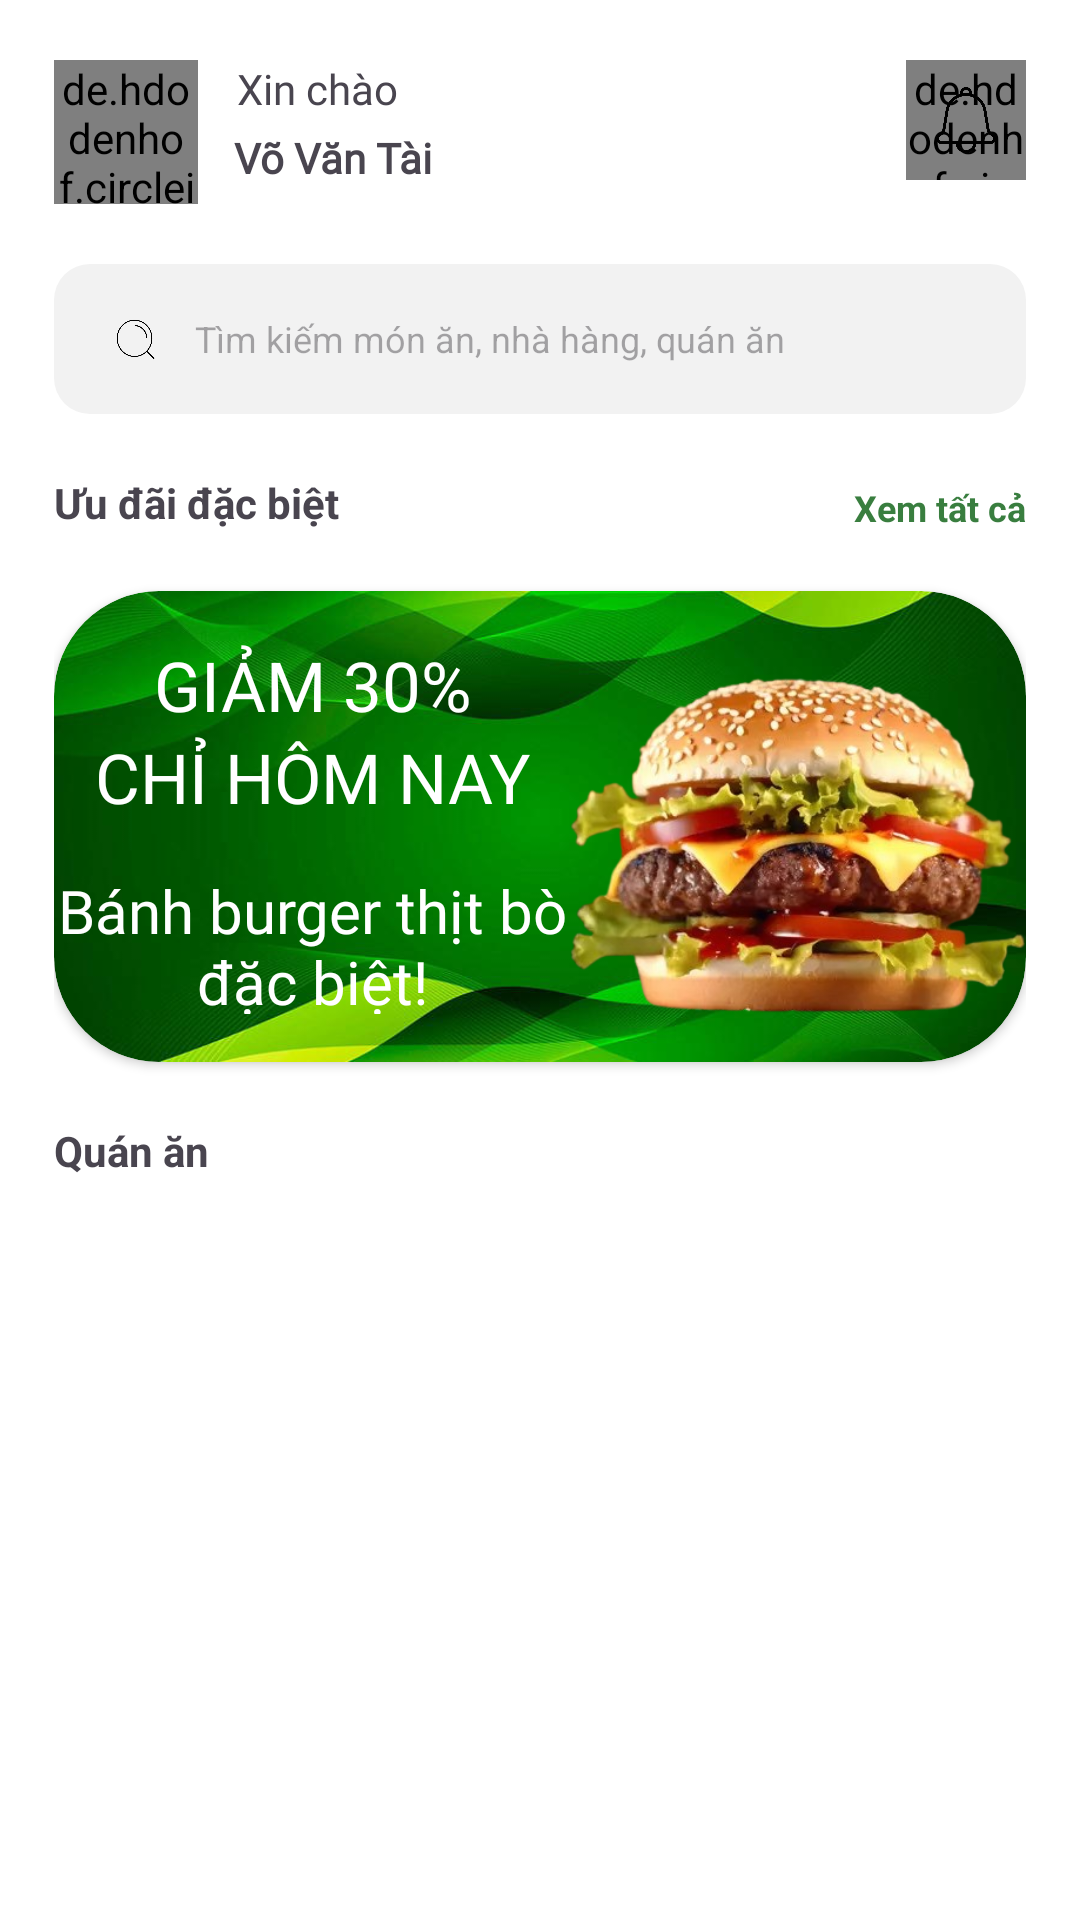

Reconstruct the res/layout file that produces this screen, plus the resources it refers to.
<!-- AndroidManifest.xml: application theme Theme.FoodOrderApp -->
<!-- res/layout/fragment_home.xml -->
<?xml version="1.0" encoding="utf-8"?>
<FrameLayout xmlns:android="http://schemas.android.com/apk/res/android"

    xmlns:app="http://schemas.android.com/apk/res-auto"
    xmlns:tools="http://schemas.android.com/tools"
    android:layout_width="match_parent"
    android:layout_height="match_parent"
    android:paddingStart="18dp"
    android:paddingEnd="18dp"
    android:scrollbars="none"
    tools:context=".view.MainActivity"
    android:background="#FFFFFF"
    >

    <ScrollView
        android:layout_width="match_parent"
        android:layout_height="wrap_content"
        android:scrollbars="none"
        android:background="#FFFFFF">


        <androidx.constraintlayout.widget.ConstraintLayout
            android:layout_width="match_parent"
            android:layout_height="wrap_content">


            <androidx.constraintlayout.widget.ConstraintLayout
                android:id="@+id/constraint_Avarta"
                android:layout_width="match_parent"
                android:layout_height="wrap_content"
                android:layout_marginTop="20dp"
                app:layout_constraintEnd_toEndOf="parent"
                app:layout_constraintStart_toStartOf="parent"
                app:layout_constraintTop_toTopOf="parent">

                <de.hdodenhof.circleimageview.CircleImageView
                    android:id="@+id/home_avata"
                    android:layout_width="48dp"
                    android:layout_height="48dp"
                    android:src="@drawable/home_avatar"
                    app:civ_border_color="#FFFFFF"
                    app:civ_border_width="2dp"
                    app:layout_constraintStart_toStartOf="parent"
                    app:layout_constraintTop_toTopOf="parent" />

                <TextView
                    android:id="@+id/Hello_user"
                    android:layout_width="wrap_content"
                    android:layout_height="wrap_content"
                    android:layout_marginStart="13dp"
                    android:fontFamily="@font/judson_regular"
                    android:text="@string/home_hello_user"
                    app:layout_constraintStart_toEndOf="@+id/home_avata"
                    app:layout_constraintTop_toTopOf="parent" />

                
                <TextView
                    android:id="@+id/Name_user"
                    android:layout_width="wrap_content"
                    android:layout_height="wrap_content"
                    android:layout_marginStart="12dp"
                    android:layout_marginTop="4dp"
                    android:fontFamily="@font/merienda_variablefont_wght"
                    android:text="@string/home_name_user"
                    android:textStyle="bold"
                    app:layout_constraintStart_toEndOf="@+id/home_avata"
                    app:layout_constraintTop_toBottomOf="@+id/Hello_user" />

                <FrameLayout
                    android:layout_width="40dp"
                    android:layout_height="40dp"
                    app:layout_constraintEnd_toEndOf="parent"
                    app:layout_constraintTop_toTopOf="parent">

                    <de.hdodenhof.circleimageview.CircleImageView
                        android:id="@+id/home_Vien"
                        android:layout_width="40dp"
                        android:layout_height="40dp"
                        android:src="@drawable/home_img_nenvien"
                        app:civ_border_color="#A6A3A3"
                        app:civ_border_width="1dp" />

                    <ImageButton
                        android:id="@+id/home_notification"
                        android:layout_width="24dp"
                        android:layout_height="24dp"
                        android:layout_gravity="center"
                        android:background="@android:color/transparent"
                        android:contentDescription="@string/home_decrise_ImageButtonNotification"
                        android:scaleType="centerCrop"
                        android:src="@drawable/home_notification" />
                </FrameLayout>
            </androidx.constraintlayout.widget.ConstraintLayout>

            <AutoCompleteTextView
                android:id="@+id/autoComplete"
                android:layout_width="match_parent"
                android:layout_height="50dp"
                android:layout_marginTop="20dp"
                android:background="@drawable/home_background_autocomplete_text"
                android:drawableStart="@drawable/home_ic_search_autocomplete"
                android:drawablePadding="8dp"
                android:hint="@string/home_text_AutoComplete"
                android:padding="15dp"
                android:textSize="12sp"
                app:layout_constraintCircleRadius="12dp"
                app:layout_constraintStart_toStartOf="parent"
                app:layout_constraintTop_toBottomOf="@+id/constraint_Avarta" />

            <TextView
                android:id="@+id/dacbiet"
                android:layout_width="wrap_content"
                android:layout_height="wrap_content"
                android:layout_marginTop="20dp"
                android:text="@string/home_UuDai"
                android:textSize="14sp"
                android:textStyle="bold"
                app:layout_constraintStart_toStartOf="parent"
                app:layout_constraintTop_toBottomOf="@+id/autoComplete" />

            <TextView
                android:id="@+id/txtAll"
                android:layout_width="wrap_content"
                android:layout_height="wrap_content"
                android:layout_marginTop="23dp"
                android:background="?attr/selectableItemBackground"
                android:clickable="true"
                android:focusable="true"
                android:text="@string/home_btnAll"
                android:textColor="#397E3F"
                android:textSize="12sp"
                android:textStyle="bold"
                app:layout_constraintEnd_toEndOf="parent"
                app:layout_constraintTop_toBottomOf="@+id/autoComplete"

                />

            <androidx.cardview.widget.CardView
                android:id="@+id/carviewPromotion"
                android:layout_width="match_parent"
                android:layout_height="wrap_content"
                android:layout_marginTop="20dp"
                app:cardCornerRadius="35dp"
                app:layout_constraintStart_toStartOf="parent"
                app:layout_constraintTop_toBottomOf="@+id/dacbiet">

                <include
                    android:id="@+id/specialOfferItem"
                    layout="@layout/home_item_promotion" />
            </androidx.cardview.widget.CardView>

            <androidx.recyclerview.widget.RecyclerView
                android:id="@+id/lvFoodItem"
                android:layout_width="match_parent"
                android:layout_height="wrap_content"
                android:layout_marginTop="20dp"

                app:layout_constraintEnd_toEndOf="parent"
                app:layout_constraintStart_toStartOf="parent"
                app:layout_constraintTop_toBottomOf="@+id/carviewPromotion" />

            <TextView
                android:id="@+id/txtNhahang"
                android:layout_width="wrap_content"
                android:layout_height="wrap_content"
                android:text="@string/home_nhahang"
                android:textSize="14sp"
                android:textStyle="bold"
                app:layout_constraintStart_toStartOf="parent"
                app:layout_constraintTop_toBottomOf="@+id/lvFoodItem" />

            <androidx.recyclerview.widget.RecyclerView
                android:id="@+id/lvItemNhahang"
                android:layout_width="match_parent"
                android:layout_height="wrap_content"
                android:layout_marginTop="20dp"
                app:layout_constraintEnd_toEndOf="parent"
                app:layout_constraintStart_toStartOf="parent"
                app:layout_constraintTop_toBottomOf="@+id/txtNhahang" />
        </androidx.constraintlayout.widget.ConstraintLayout>
    </ScrollView>
</FrameLayout>
<!-- res/layout/home_item_promotion.xml (included above) -->
<?xml version="1.0" encoding="utf-8"?>
<androidx.cardview.widget.CardView xmlns:android="http://schemas.android.com/apk/res/android"
    android:layout_width="match_parent"
    android:layout_height="wrap_content"
    xmlns:app="http://schemas.android.com/apk/res-auto"
    app:cardCornerRadius="35dp">


    <androidx.constraintlayout.widget.ConstraintLayout
        android:layout_width="match_parent"
        android:layout_height="157dp"
        android:background="@drawable/home_bacground_promotion">
        <androidx.constraintlayout.widget.ConstraintLayout
            android:id="@+id/layoutGiamGia"
            android:layout_width="wrap_content"
            android:layout_height="match_parent"
            android:orientation="vertical"
            app:layout_constraintStart_toStartOf="parent"
            app:layout_constraintTop_toTopOf="parent"
            app:layout_constraintEnd_toStartOf="@+id/imgMonAn">
            <LinearLayout
                android:id="@+id/layout_ThongTinGiam"
                android:layout_width="wrap_content"
                android:layout_height="wrap_content"
                android:orientation="vertical"
                app:layout_constraintStart_toStartOf="parent"
                app:layout_constraintTop_toTopOf="parent"
                app:layout_constraintEnd_toEndOf="parent"
                app:layout_constraintBottom_toTopOf="@+id/txtMonAn">
                <TextView
                    android:id="@+id/txtTitle"
                    android:layout_width="172dp"
                    android:layout_height="wrap_content"
                    android:text="@string/home_text_title"
                    android:textSize="23sp"
                    android:textColor="@color/white"
                    android:fontFamily="@font/irish_grover"
                    android:gravity="center"
                    />
                <TextView
                    android:id="@+id/txtThoiGianKhuyenMai"
                    android:layout_width="172dp"
                    android:layout_height="wrap_content"
                    android:text="@string/Promotion_ThoiGianGiam"
                    android:textSize="23sp"
                    android:textColor="@color/white"
                    android:fontFamily="@font/irish_grover"
                    android:gravity="center"

                    />

            </LinearLayout>


            <TextView
                android:id="@+id/txtMonAn"
                android:layout_width="172dp"
                android:layout_height="48dp"
                android:fontFamily="@font/julee_regular"
                android:gravity="center"
                android:text="@string/home_text_desc"
                android:textColor="@color/white"
                android:textSize="20sp"
                app:layout_constraintBottom_toBottomOf="parent"
                app:layout_constraintEnd_toEndOf="parent"
                app:layout_constraintStart_toStartOf="parent"
                app:layout_constraintTop_toBottomOf="@+id/layout_ThongTinGiam" />
        </androidx.constraintlayout.widget.ConstraintLayout>

        <ImageView
            android:id="@+id/imgMonAn"
            android:layout_width="152dp"
            android:layout_height="140dp"
            android:layout_alignParentEnd="true"
            android:contentDescription="@string/img_bo"
            android:src="@drawable/promotion_burger_bo"
            app:layout_constraintEnd_toEndOf="parent"
            app:layout_constraintTop_toTopOf="parent"
            app:layout_constraintStart_toEndOf="@+id/layoutGiamGia"
            android:layout_marginTop="15dp"/>

    </androidx.constraintlayout.widget.ConstraintLayout>



</androidx.cardview.widget.CardView>
<!-- resources referenced by this layout -->
<resources>
  <color name="white">#FFFFFFFF</color>
  <!-- drawable home_avatar: png bitmap (drawable, 51458 bytes) -->
  <!-- drawable home_bacground_promotion: jpg bitmap (drawable, 31581 bytes) -->
  <!-- drawable home_background_autocomplete_text (drawable) -->
  <?xml version="1.0" encoding="utf-8"?>
  <shape xmlns:android="http://schemas.android.com/apk/res/android" android:shape="rectangle">
      <solid android:color="#F2F2F2"/>
      <corners android:radius="12dp"/>
  
  </shape>
  <!-- drawable home_ic_search_autocomplete (drawable) -->
  <?xml version="1.0" encoding="utf-8"?>
  <layer-list xmlns:android="http://schemas.android.com/apk/res/android">
      <item
          android:width="24dp"
          android:height="24dp">
          <bitmap
              android:src="@drawable/home_icon_search"
             />
      </item>
  
  </layer-list>
  <!-- drawable home_img_nenvien: png bitmap (drawable, 570 bytes) -->
  <!-- drawable home_notification: png bitmap (drawable, 43360 bytes) -->
  <!-- drawable promotion_burger_bo: png bitmap (drawable, 201133 bytes) -->
  <string name="Promotion_ThoiGianGiam">CHỈ HÔM NAY</string>
  <string name="home_UuDai">Ưu đãi đặc biệt</string>
  <string name="home_btnAll">Xem tất cả</string>
  <string name="home_decrise_ImageButtonNotification">Chứa các thông báo</string>
  <string name="home_hello_user">Xin chào</string>
  <string name="home_name_user">Võ Văn Tài</string>
  <string name="home_nhahang">Quán ăn</string>
  <string name="home_text_AutoComplete">Tìm kiếm món ăn, nhà hàng, quán ăn</string>
  <string name="home_text_desc">Bánh burger thịt bò đặc biệt!</string>
  <string name="home_text_title">GIẢM 30%</string>
  <string name="img_bo">Burger Bò</string>
  <style name="Theme.FoodOrderApp" parent="Base.Theme.FoodOrderApp" />
  <!-- drawable home_icon_search: png bitmap (drawable, 38584 bytes) -->
  <style name="Base.Theme.FoodOrderApp" parent="Theme.Material3.Light.NoActionBar">
          
          
      </style>
</resources>
